Photos from the image-classification dataset "dataset" in the GitHub repository IMEJE-TEAM/Denemeimeje. Its 2 classes are: fire, no fire.

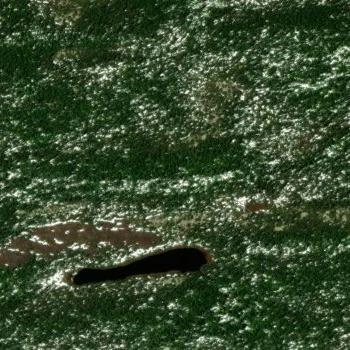
Label: fire

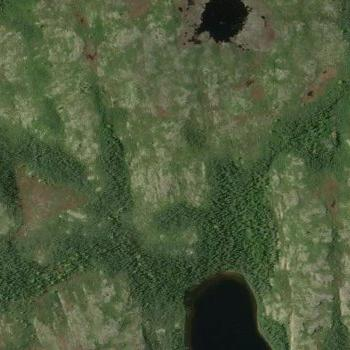
Label: fire

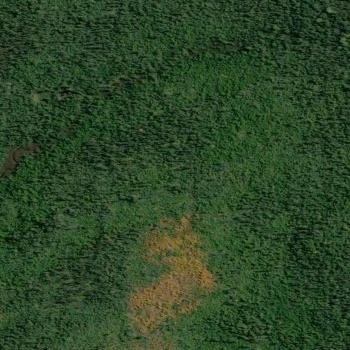
Label: fire

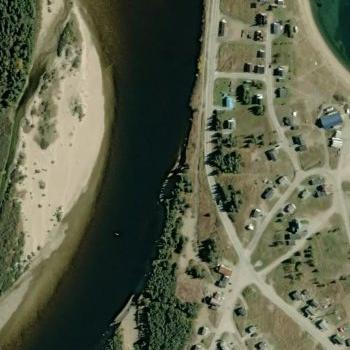
Label: no fire

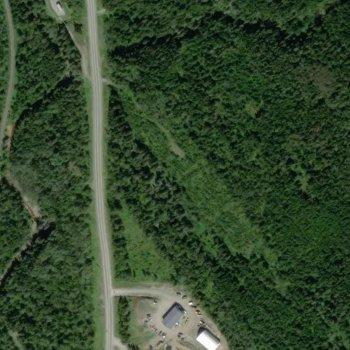
Label: no fire

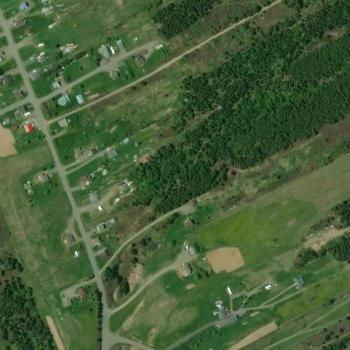
Label: no fire
